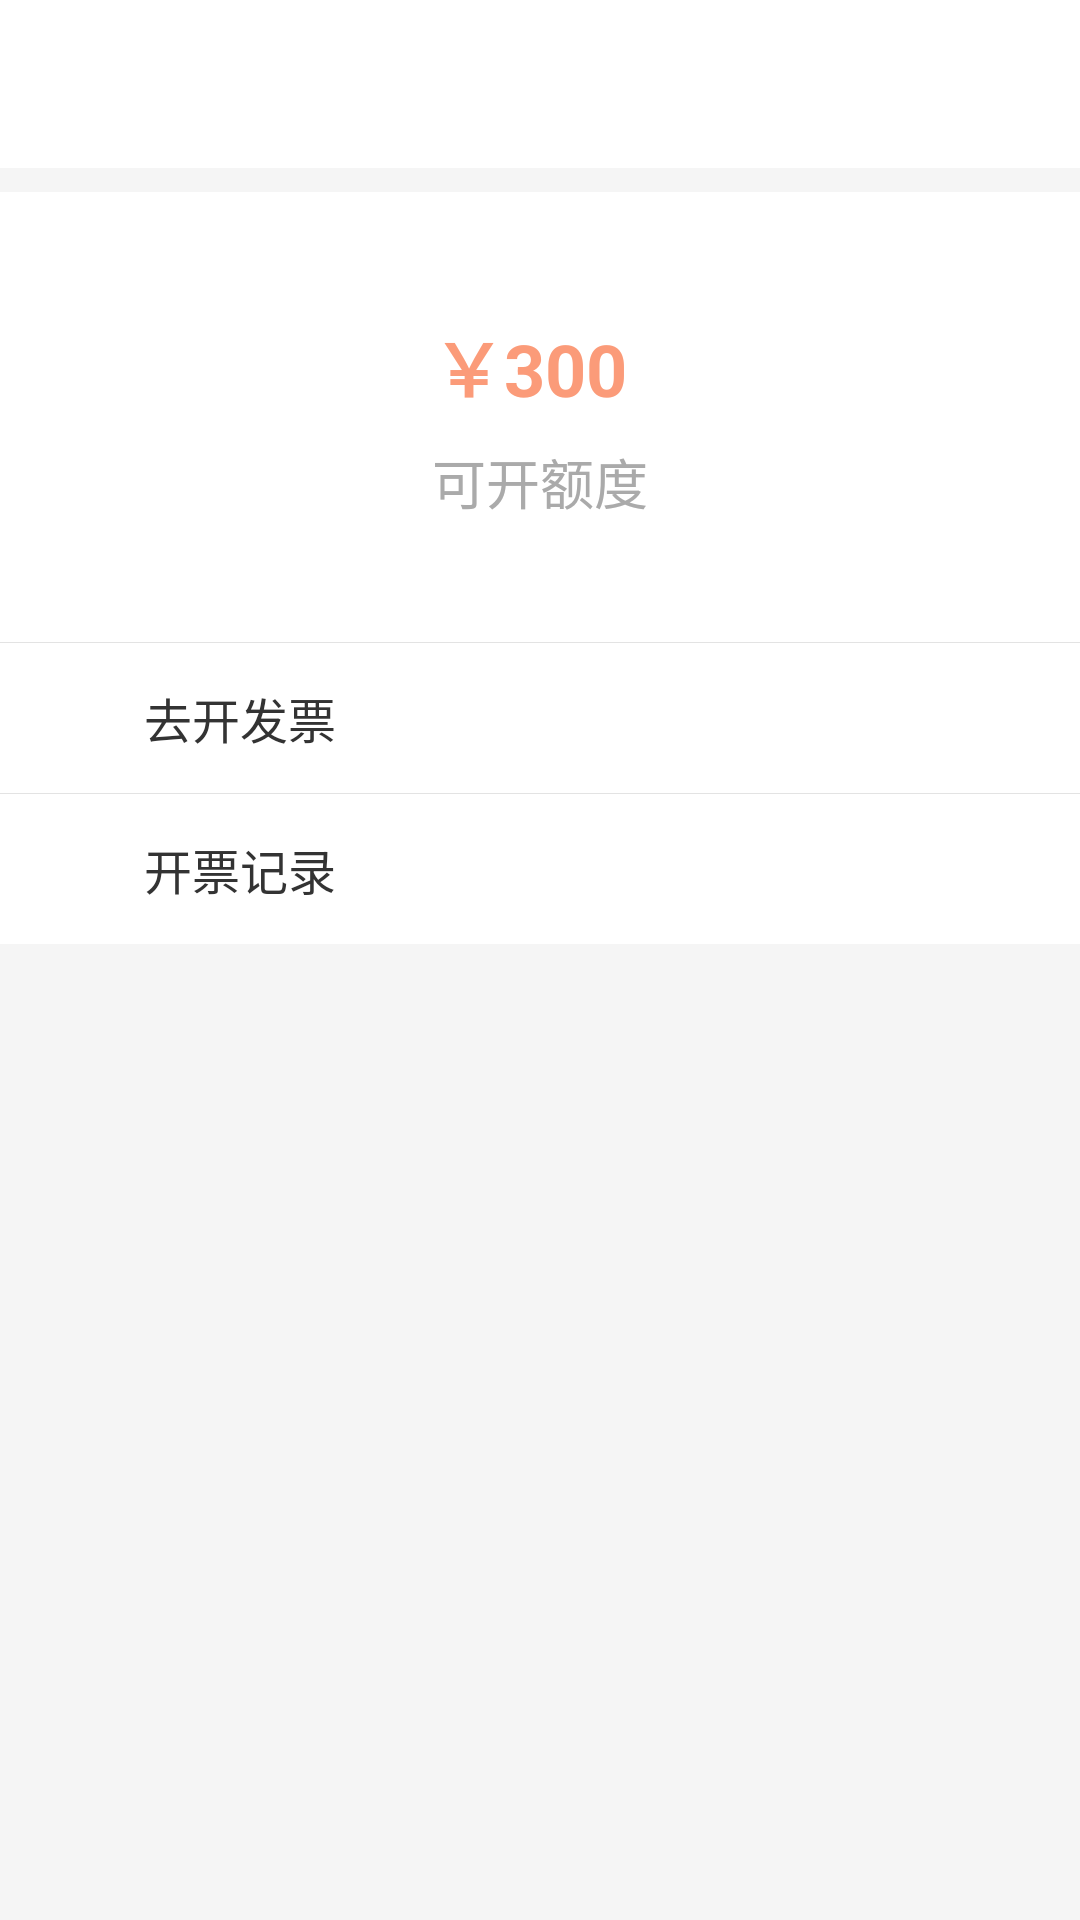

The Android layout XML behind this screen, and the referenced resources:
<!-- AndroidManifest.xml: activity theme AppTheme.NoActionBar -->
<!-- res/layout/activity_invoice.xml -->
<?xml version="1.0" encoding="utf-8"?>
<androidx.coordinatorlayout.widget.CoordinatorLayout xmlns:android="http://schemas.android.com/apk/res/android"
    xmlns:app="http://schemas.android.com/apk/res-auto"
    xmlns:tools="http://schemas.android.com/tools"
    android:layout_width="match_parent"
    android:layout_height="match_parent"
    android:background="@color/activity_bg"
    tools:context="com.mxingo.passenger.module.invoice.InvoiceActivity">

    <include layout="@layout/action_bar" />

    <LinearLayout
        android:layout_width="match_parent"
        android:layout_height="wrap_content"
        android:orientation="vertical"
        app:layout_behavior="@string/appbar_scrolling_view_behavior">

        <RelativeLayout
            android:layout_width="match_parent"
            android:layout_height="150dp"
            android:layout_marginTop="@dimen/item_margin"
            android:background="@color/white">

            <LinearLayout
                android:layout_width="wrap_content"
                android:layout_height="wrap_content"
                android:layout_centerInParent="true"
                android:orientation="vertical">

                <TextView
                    android:id="@+id/tv_invoice"
                    android:layout_width="wrap_content"
                    android:layout_height="wrap_content"
                    android:text="￥300"
                    android:textColor="@color/text_color_red"
                    android:textSize="@dimen/text_size_24"
                    android:textStyle="bold" />

                <TextView
                    android:layout_width="wrap_content"
                    android:layout_height="wrap_content"
                    android:layout_marginTop="@dimen/item_margin"
                    android:text="可开额度"
                    android:textColor="@color/text_color_gray"
                    android:textSize="@dimen/text_size_18" />
            </LinearLayout>

        </RelativeLayout>

        <View
            android:layout_width="match_parent"
            android:layout_height="1px"
            android:background="@color/line_color" />

        <LinearLayout
            android:id="@+id/ll_make_out_invoice"
            android:layout_width="match_parent"
            android:layout_height="@dimen/default_height"
            android:background="@color/white"
            android:gravity="center_vertical"
            android:paddingLeft="@dimen/default_margin"
            android:paddingRight="@dimen/default_margin">

            <ImageView
                android:layout_width="@dimen/ic_height"
                android:layout_height="@dimen/ic_height"
                android:src="@drawable/ic_make_out_invoice" />

            <TextView
                android:layout_width="match_parent"
                android:layout_height="wrap_content"
                android:layout_marginLeft="@dimen/item_margin"
                android:drawableRight="@drawable/ic_right_arrow"
                android:text="去开发票"
                android:textColor="@color/text_color_black"
                android:textSize="@dimen/text_size_16" />
        </LinearLayout>

        <View
            android:layout_width="match_parent"
            android:layout_height="1px"
            android:background="@color/line_color" />

        <LinearLayout
            android:id="@+id/ll_invoice_record"
            android:layout_width="match_parent"
            android:layout_height="@dimen/default_height"
            android:background="@color/white"
            android:gravity="center_vertical"
            android:paddingLeft="@dimen/default_margin"
            android:paddingRight="@dimen/default_margin">

            <ImageView
                android:layout_width="@dimen/ic_height"
                android:layout_height="@dimen/ic_height"
                android:src="@drawable/ic_invoice_record" />

            <TextView
                android:layout_width="match_parent"
                android:layout_height="wrap_content"
                android:layout_marginLeft="@dimen/item_margin"
                android:drawableRight="@drawable/ic_right_arrow"
                android:text="开票记录"
                android:textColor="@color/text_color_black"
                android:textSize="@dimen/text_size_16" />
        </LinearLayout>
    </LinearLayout>


</androidx.coordinatorlayout.widget.CoordinatorLayout>
<!-- res/layout/action_bar.xml (included above) -->
<?xml version="1.0" encoding="utf-8"?>
<com.google.android.material.appbar.AppBarLayout
    android:layout_width="match_parent"
    android:layout_height="wrap_content"
    xmlns:app="http://schemas.android.com/apk/res-auto"
    android:theme="@style/AppTheme.NoActionBar"
    xmlns:android="http://schemas.android.com/apk/res/android">

    <androidx.appcompat.widget.Toolbar
        android:id="@+id/toolbar"
        android:layout_width="match_parent"
        android:layout_height="?attr/actionBarSize"
        android:background="?attr/colorPrimary"
        app:popupTheme="@style/AppTheme.NoActionBar">
        <TextView
            android:id="@+id/tv_toolbar_title"
            android:layout_width="wrap_content"
            android:layout_height="wrap_content"
            android:layout_gravity="center"
            android:lines="1"
            android:textColor="@color/text_color_black"
            android:textSize="@dimen/text_size_20" />
    </androidx.appcompat.widget.Toolbar>
</com.google.android.material.appbar.AppBarLayout>
<!-- resources referenced by this layout -->
<resources>
  <color name="activity_bg">#f5f5f5</color>
  <color name="line_color">#e3e3e3</color>
  <color name="text_color_black">#333333</color>
  <color name="text_color_gray">#aaaaaa</color>
  <color name="text_color_red">#fb9b79</color>
  <color name="white">#fff</color>
  <dimen name="default_height">50dp</dimen>
  <dimen name="default_margin">20dp</dimen>
  <dimen name="ic_height">20dp</dimen>
  <dimen name="item_margin">8dp</dimen>
  <dimen name="text_size_16">16sp</dimen>
  <dimen name="text_size_18">18sp</dimen>
  <dimen name="text_size_20">20sp</dimen>
  <dimen name="text_size_24">24sp</dimen>
  <style name="AppTheme.NoActionBar">
          <item name="windowActionBar">false</item>
          <item name="windowNoTitle">true</item>
          <item name="elevation">0dp</item>
      </style>
</resources>
